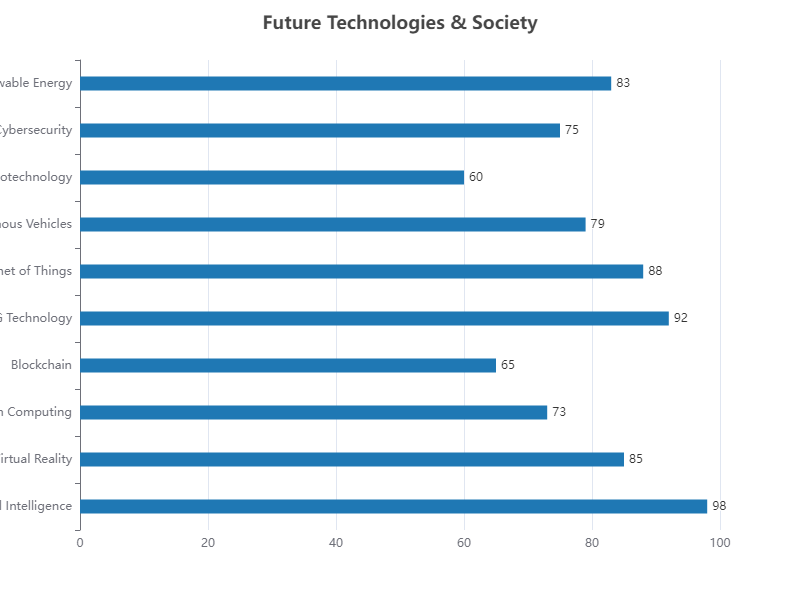

Source data for this figure (header and first rows):
Category, Value
Artificial Intelligence, 98
Virtual Reality, 85
Quantum Computing, 73
Blockchain, 65
5G Technology, 92
Internet of Things, 88
Autonomous Vehicles, 79
Biotechnology, 60
Cybersecurity, 75
Renewable Energy, 83
